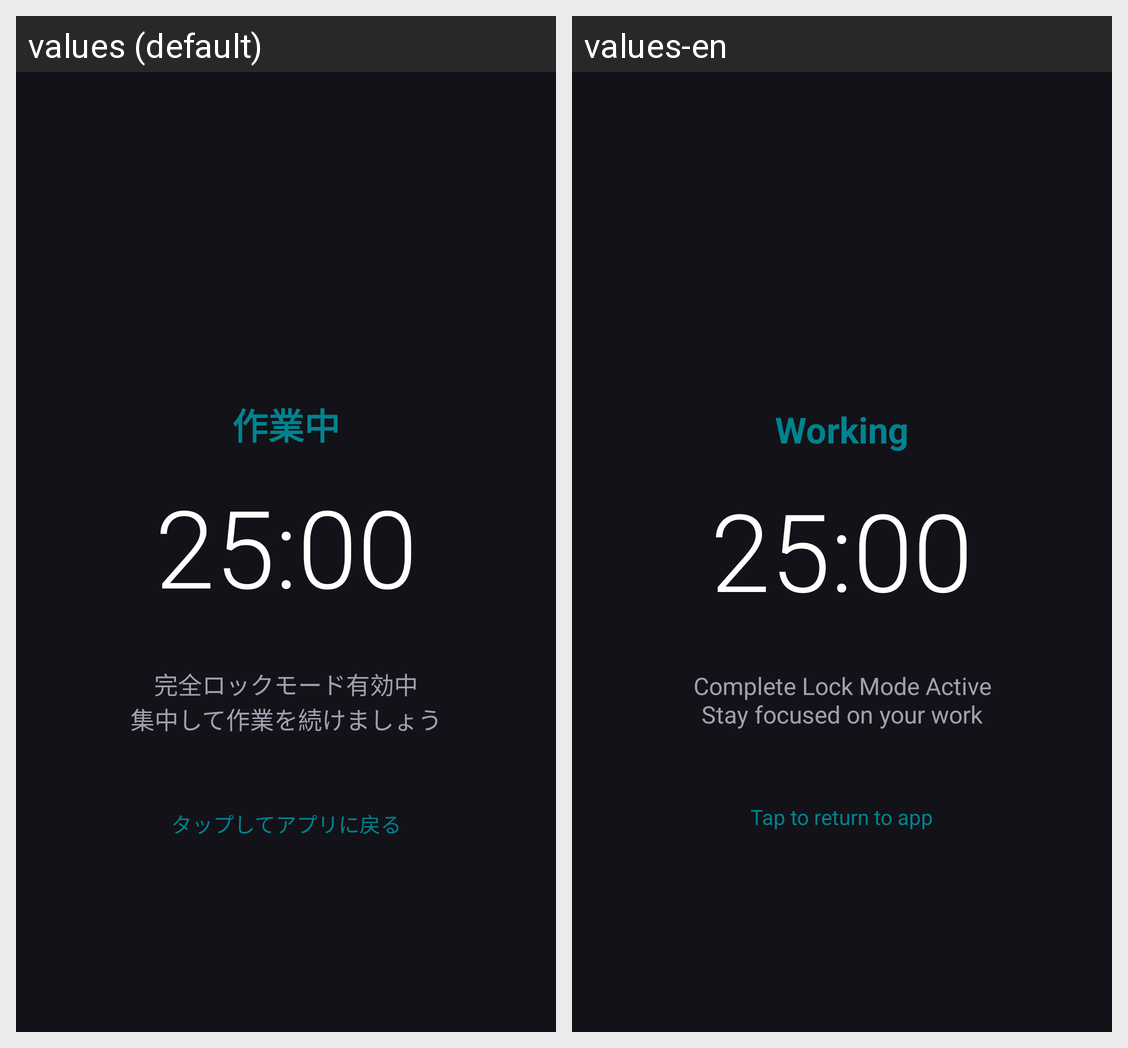

Translations of the strings shown on this Android screen, per locale in the grid:
Android screen res/layout/overlay_lock_screen.xml rendered under 2 locales, left to right: values (default), values-en. Device: Nexus 5 (rendered at 1080×1920; each locale shown at half size, 540×960, under a caption strip naming it); theme Theme.Iterio.
Strings drawn on this screen, with the default value and each locale's value (text and hints the layout hard-codes, and strings that could not be matched under every locale, appear in the picture but are not listed):

timer_phase_work
  values: 作業中
  values-en: Working

lock_overlay_message
  values: 完全ロックモード有効中
      集中して作業を続けましょう
  values-en: Complete Lock Mode Active
      Stay focused on your work

lock_overlay_tap_to_return
  values: タップしてアプリに戻る
  values-en: Tap to return to app
